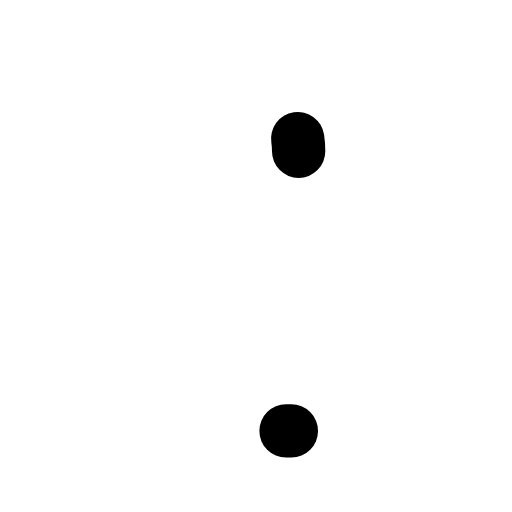
t = 0.00 s
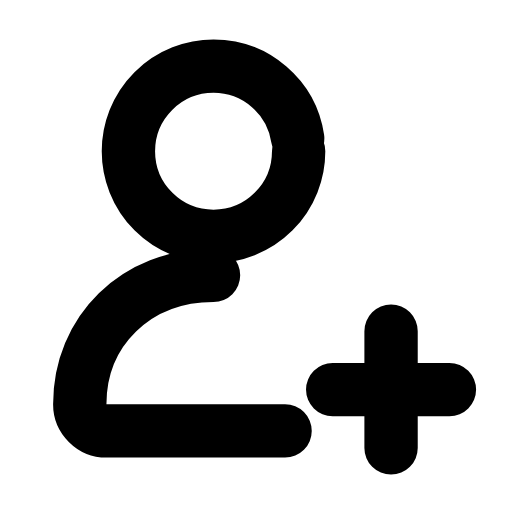
t = 0.24 s
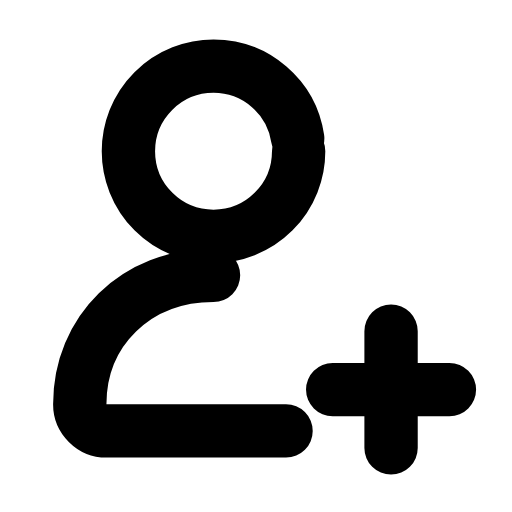
t = 0.47 s
t = 0.68 s: frame unchanged from t = 0.47 s, image omitted
t = 0.93 s: frame unchanged from t = 0.47 s, image omitted
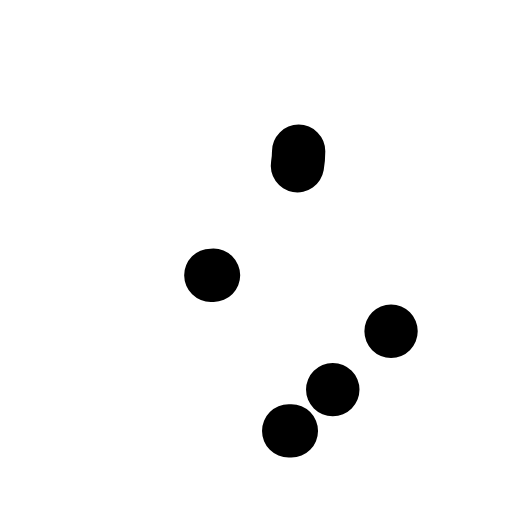
t = 1.17 s

The animated SVG that drew these frames (rendered in a browser with its animation timeline set to each time). Animation: 3 SMIL elements (animate=3); one cycle of 1.40 s, repeats indefinitely.

<svg xmlns="http://www.w3.org/2000/svg" width="24" height="24" viewBox="0 0 24 24" fill="none"><g transform="translate(-1.733 -2.258) scale(1.14)"><circle stroke="currentColor" stroke-width="2.193" stroke-linecap="round" stroke-linejoin="round" fill="none" cx="10.3" cy="8.2" r="3.5" pathLength="1" stroke-dasharray="1"><animate attributeName="stroke-dashoffset" values="1;1;0;0;0;0;1;1;1" keyTimes="0;0;0.189;0.45;0.6;0.774;0.9;0.9;1" dur="1.4s" repeatCount="indefinite" calcMode="spline" keySplines="0.16 1 0.3 1;0.16 1 0.3 1;0.16 1 0.3 1;0.16 1 0.3 1;0.16 1 0.3 1;0.16 1 0.3 1;0.16 1 0.3 1;0.16 1 0.3 1"/></circle><path stroke="currentColor" stroke-width="2.193" stroke-linecap="round" stroke-linejoin="round" fill="none" d="M10.3 13.3C7.1 13.3 4.8 15.6 4.8 18.6C4.8 19.2 5.3 19.7 5.9 19.7L13.5 19.7" pathLength="1" stroke-dasharray="1"><animate attributeName="stroke-dashoffset" values="1;1;0;0;0;0;1;1;1" keyTimes="0;0.0315;0.2205;0.45;0.6;0.753;0.879;0.9;1" dur="1.4s" repeatCount="indefinite" calcMode="spline" keySplines="0.16 1 0.3 1;0.16 1 0.3 1;0.16 1 0.3 1;0.16 1 0.3 1;0.16 1 0.3 1;0.16 1 0.3 1;0.16 1 0.3 1;0.16 1 0.3 1"/></path><path stroke="currentColor" stroke-width="2.193" stroke-linecap="round" stroke-linejoin="round" fill="none" d="M17.6 15.6L17.6 20.4M15.2 18L20 18" pathLength="1" stroke-dasharray="1"><animate attributeName="stroke-dashoffset" values="1;1;0;0;0;0;1;1;1" keyTimes="0;0.063;0.252;0.45;0.6;0.732;0.858;0.9;1" dur="1.4s" repeatCount="indefinite" calcMode="spline" keySplines="0.16 1 0.3 1;0.16 1 0.3 1;0.16 1 0.3 1;0.16 1 0.3 1;0.16 1 0.3 1;0.16 1 0.3 1;0.16 1 0.3 1;0.16 1 0.3 1"/></path></g></svg>
